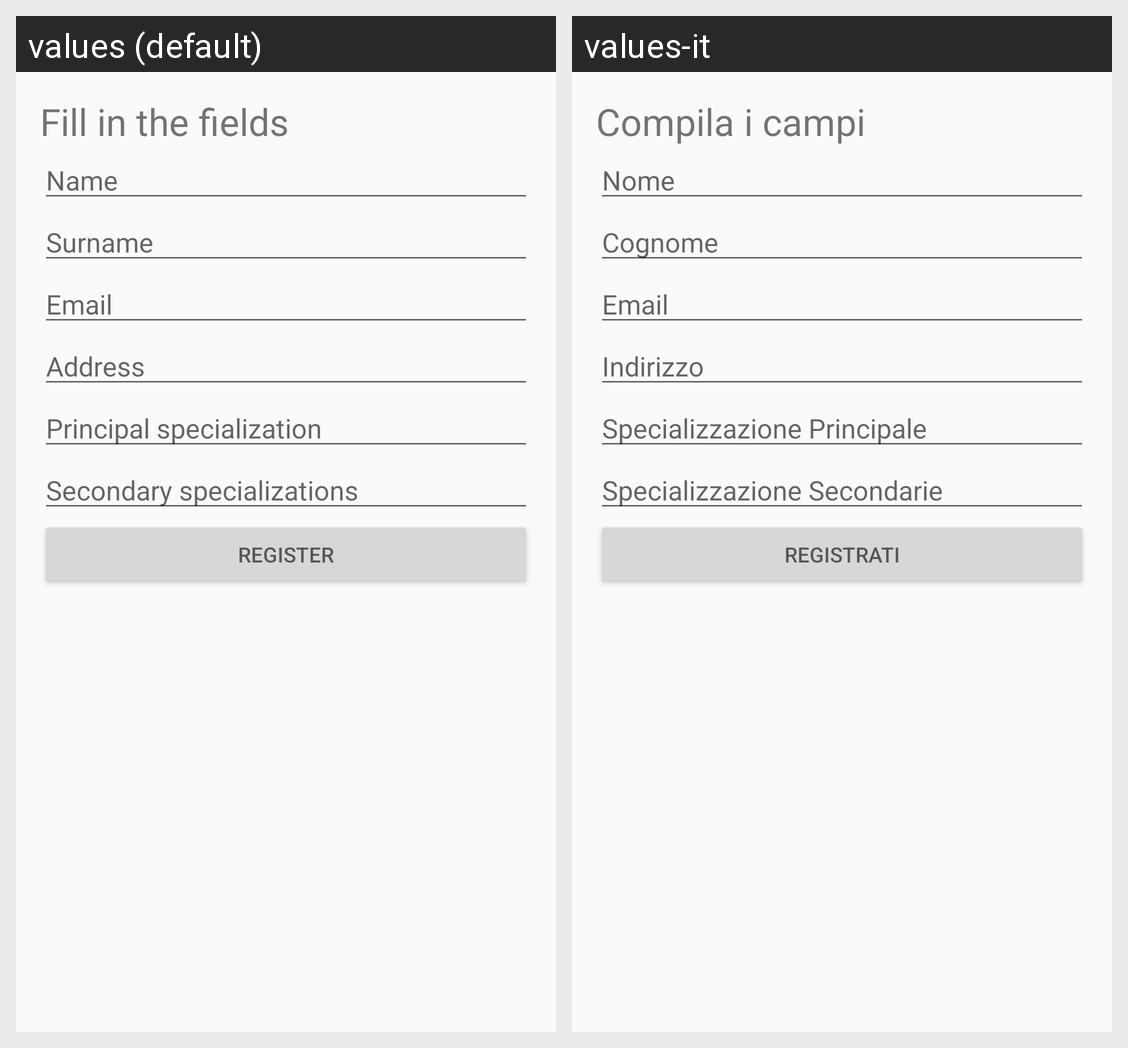

Translations of the strings shown on this Android screen, per locale in the grid:
Android screen res/layout/activity_register.xml rendered under 2 locales, left to right: values (default), values-it. Device: Nexus 5 (rendered at 1080×1920; each locale shown at half size, 540×960, under a caption strip naming it); theme AppTheme.
Strings drawn on this screen, with the default value and each locale's value (text and hints the layout hard-codes, and strings that could not be matched under every locale, appear in the picture but are not listed):

insert_value
  values: Fill in the fields
  values-it: Compila i campi

name
  values: Name
  values-it: Nome

surname
  values: Surname
  values-it: Cognome

email
  values: Email
  values-it: Email

address
  values: Address
  values-it: Indirizzo

principal_specialization
  values: Principal specialization
  values-it: Specializzazione Principale

secondary_specializations
  values: Secondary specializations
  values-it: Specializzazione Secondarie

register
  values: Register
  values-it: Registrati
